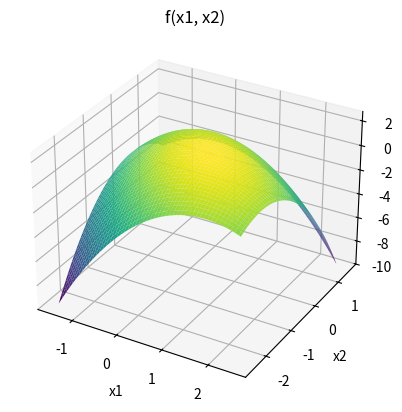

The script that saved this image:
 # Code author:
 # [redacted]
 # "\n"
 # Code in Python
 # "\n\n"
 # **Zrównoleglony algorytm ewolucyjny (1+1)** / **Parallel evolutionary algorithm (1+1)**
 # Poszukiwanie maksimum lokalnego w funkcji $f(x_1, x_2) = -x_1^2 - x_2^2 +2$ dla $-2 \le x_1 \le 2$, $-2 \le x_2 \le 2$. 
 # Parametry algorytmu: $m$ = 10, $c_1$ = 0,82, $c_2$ = 1,20
import numpy as np
import random
from mpl_toolkits import mplot3d
import matplotlib.pyplot as plt
from math import exp, expm1

sigma = 1.0
sigma_min = 0.000001
m = 10

def function(x):
    return (-1 * (x[0] - 0.5) ** 2 - (x[1] + 0.5) ** 2 + 2 - x[0]*x[1] * exp(1e-5))

x = np.outer(np.linspace(-1.5, 2.5, 100), np.ones(100))
y = x.copy().T - 1
z = function([x,y])

fig = plt.figure()
ax = plt.axes(projection='3d')

ax.plot_surface(x, y, z, cmap='viridis', edgecolor='none')
ax.set(title='f(x1, x2)', xlabel='x1', ylabel='x2')
plt.show()

c1 = 0.82
c2 = 1.20
threshold = 0.2
result = 0
n = 0
output_box = []

def choice(phi, sigma):
    if phi < threshold:
        return c1 * sigma
    elif phi > threshold:
        return c2 * sigma
    else:
        return sigma
    
def evolutionary(sigma, sigma_min, m, function, x1, x2, y1, y2):
    # maksimum lokalne funkcji
    x = [random.uniform(x1, x2), random.uniform(y1, y2)];
    while sigma > sigma_min:
        phi = 0 
        for i in range(m):
            N = [np.random.normal(0,1), np.random.normal(0,1)];
            y = [x[0] + sigma * N[0], x[1] + sigma * N[1]];
            if function(y) >= function(x):
                x = y
                phi += 1/m
        sigma = choice(phi, sigma)
    return x


while n < 50:
    n += 1
    
    a = evolutionary(sigma, sigma_min, m, function, -2, 2, -2, 2)
    b = evolutionary(sigma, sigma_min, m, function, -2, 2, -2, 2)
    d = evolutionary(sigma, sigma_min, m, function, -2, 2, -2, 2)
    
    func_a = function(a)
    func_b = function(b)
    func_d = function(d)
    
    check = max(func_a, func_b, func_d)
    
    if check == func_a:
        result = a
        to_append = func_a
    elif check == func_b:
        result = b
        to_append = func_b
    elif check == func_d:
        to_append = func_d        
        result = d
     
    #output_box.append(to_append)
    #np.unique(output_box)
    #output_box.sort()
    

print("x1 = %.16f" % result[0])
print("x2 = %.16f" % result[1])
print("f(x1, x2) = %.16f" % function(result)) # maksimum
#print("Closest result: ", output_box[0],"\n")
#print(output_box,"\n")




    
